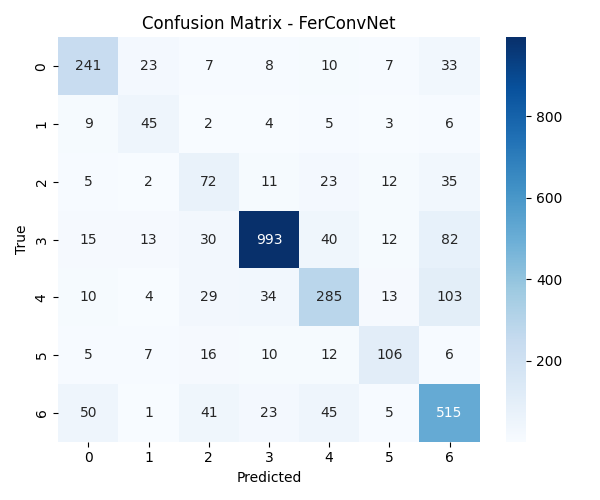

The table this chart was drawn from, first rows:
0, 1, 2, 3, 4, 5, 6
241, 23, 7, 8, 10, 7, 33
9, 45, 2, 4, 5, 3, 6
5, 2, 72, 11, 23, 12, 35
15, 13, 30, 993, 40, 12, 82
10, 4, 29, 34, 285, 13, 103
5, 7, 16, 10, 12, 106, 6
50, 1, 41, 23, 45, 5, 515
